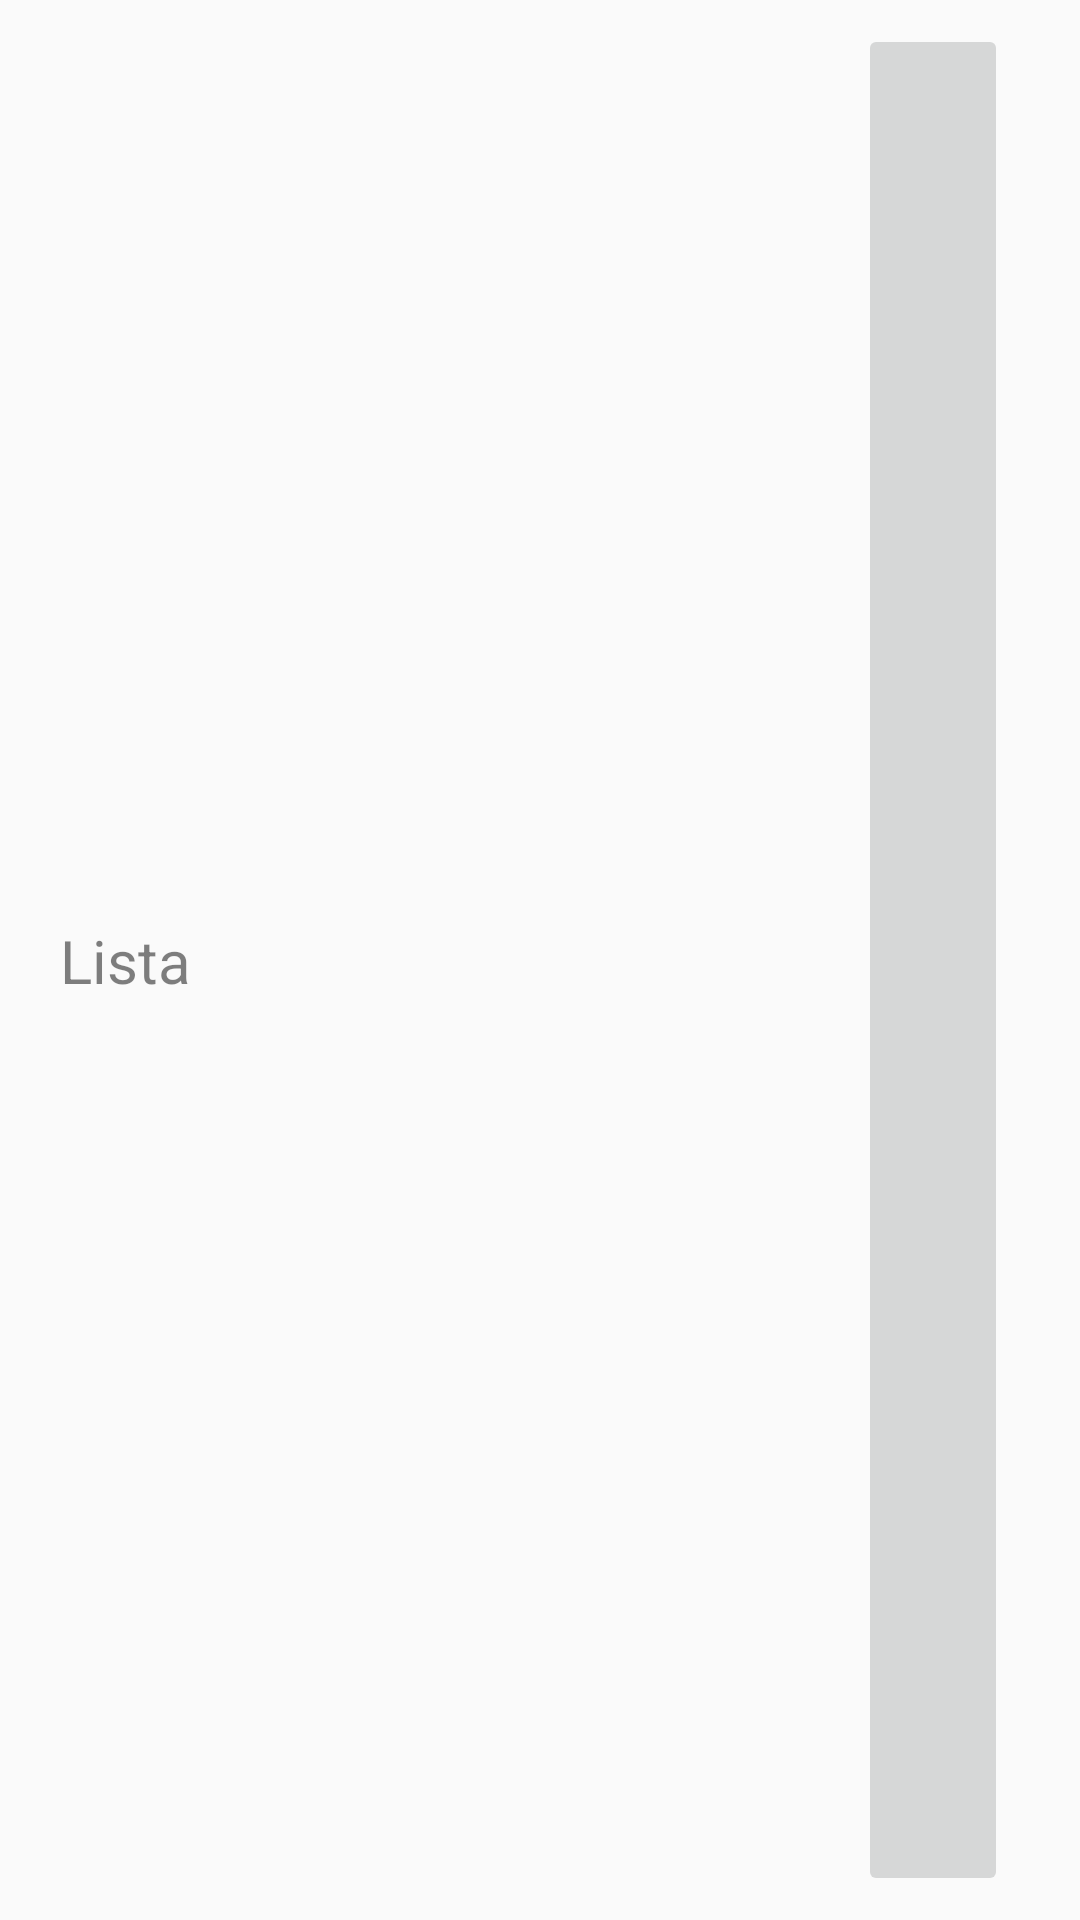

This screen was rendered from an Android layout file. Write that file and the resources it references.
<!-- AndroidManifest.xml: application theme AppTheme -->
<!-- res/layout/planned_items_row.xml -->
<?xml version="1.0" encoding="utf-8"?>
<LinearLayout
    xmlns:android="http://schemas.android.com/apk/res/android"
    xmlns:app="http://schemas.android.com/apk/res-auto"
    xmlns:tools="http://schemas.android.com/tools"
    android:layout_width="match_parent"
    android:layout_height="?attr/listPreferredItemHeight"
    android:id="@+id/singleMessageContainer"
    android:orientation="horizontal"
    android:descendantFocusability="blocksDescendants"
    >


    <androidx.constraintlayout.widget.ConstraintLayout
        android:layout_width="match_parent"
        android:layout_height="match_parent">

        <EditText
            android:id="@+id/single_list"
            android:enabled="false"
            android:layout_width="wrap_content"
            android:layout_height="wrap_content"
            android:layout_gravity="start"
            android:layout_margin="5dip"
            android:layout_marginStart="8dp"
            android:layout_marginTop="8dp"
            android:layout_marginBottom="8dp"
            android:gravity="center_vertical"
            android:padding="15dp"
            android:maxLines="1"
            android:inputType="text"
            android:maxLength="25"
            android:imeOptions="actionDone"
            android:text="Lista"
            android:textColor="@android:color/primary_text_light"
            android:textSize="20sp"
            app:layout_constraintBottom_toBottomOf="parent"
            app:layout_constraintStart_toStartOf="parent"
            app:layout_constraintTop_toTopOf="parent"
            android:background="@null"
            android:focusable="false"
            android:clickable="false"
            />

        <ImageButton
            android:id="@+id/imageButton3"
            android:layout_width="50dip"
            android:layout_height="match_parent"
            android:layout_marginTop="8dp"
            android:layout_marginEnd="24dp"
            android:layout_marginBottom="8dp"
            android:onClick="showPopup"
            android:padding="33dp"
            app:layout_constraintBottom_toBottomOf="parent"
            app:layout_constraintEnd_toEndOf="parent"
            app:layout_constraintTop_toTopOf="parent"
            app:srcCompat="@drawable/ic_more_vert"
            android:stackFromBottom="true"
            android:transcriptMode="normal"
            android:focusable="false"
            android:clickable="false"
           />

    </androidx.constraintlayout.widget.ConstraintLayout>


</LinearLayout>
<!-- resources referenced by this layout -->
<resources>
  <style name="AppTheme" parent="Theme.AppCompat.Light.NoActionBar">
          
          <item name="colorPrimary">@color/primary</item>
          <item name="colorPrimaryDark">@color/primary_dark</item>
          <item name="colorAccent">@color/accent</item>
      </style>
  <color name="primary">#2ecc71</color>
  <color name="primary_dark">#27ae60</color>
  <color name="accent">#fbc02d</color>
</resources>
